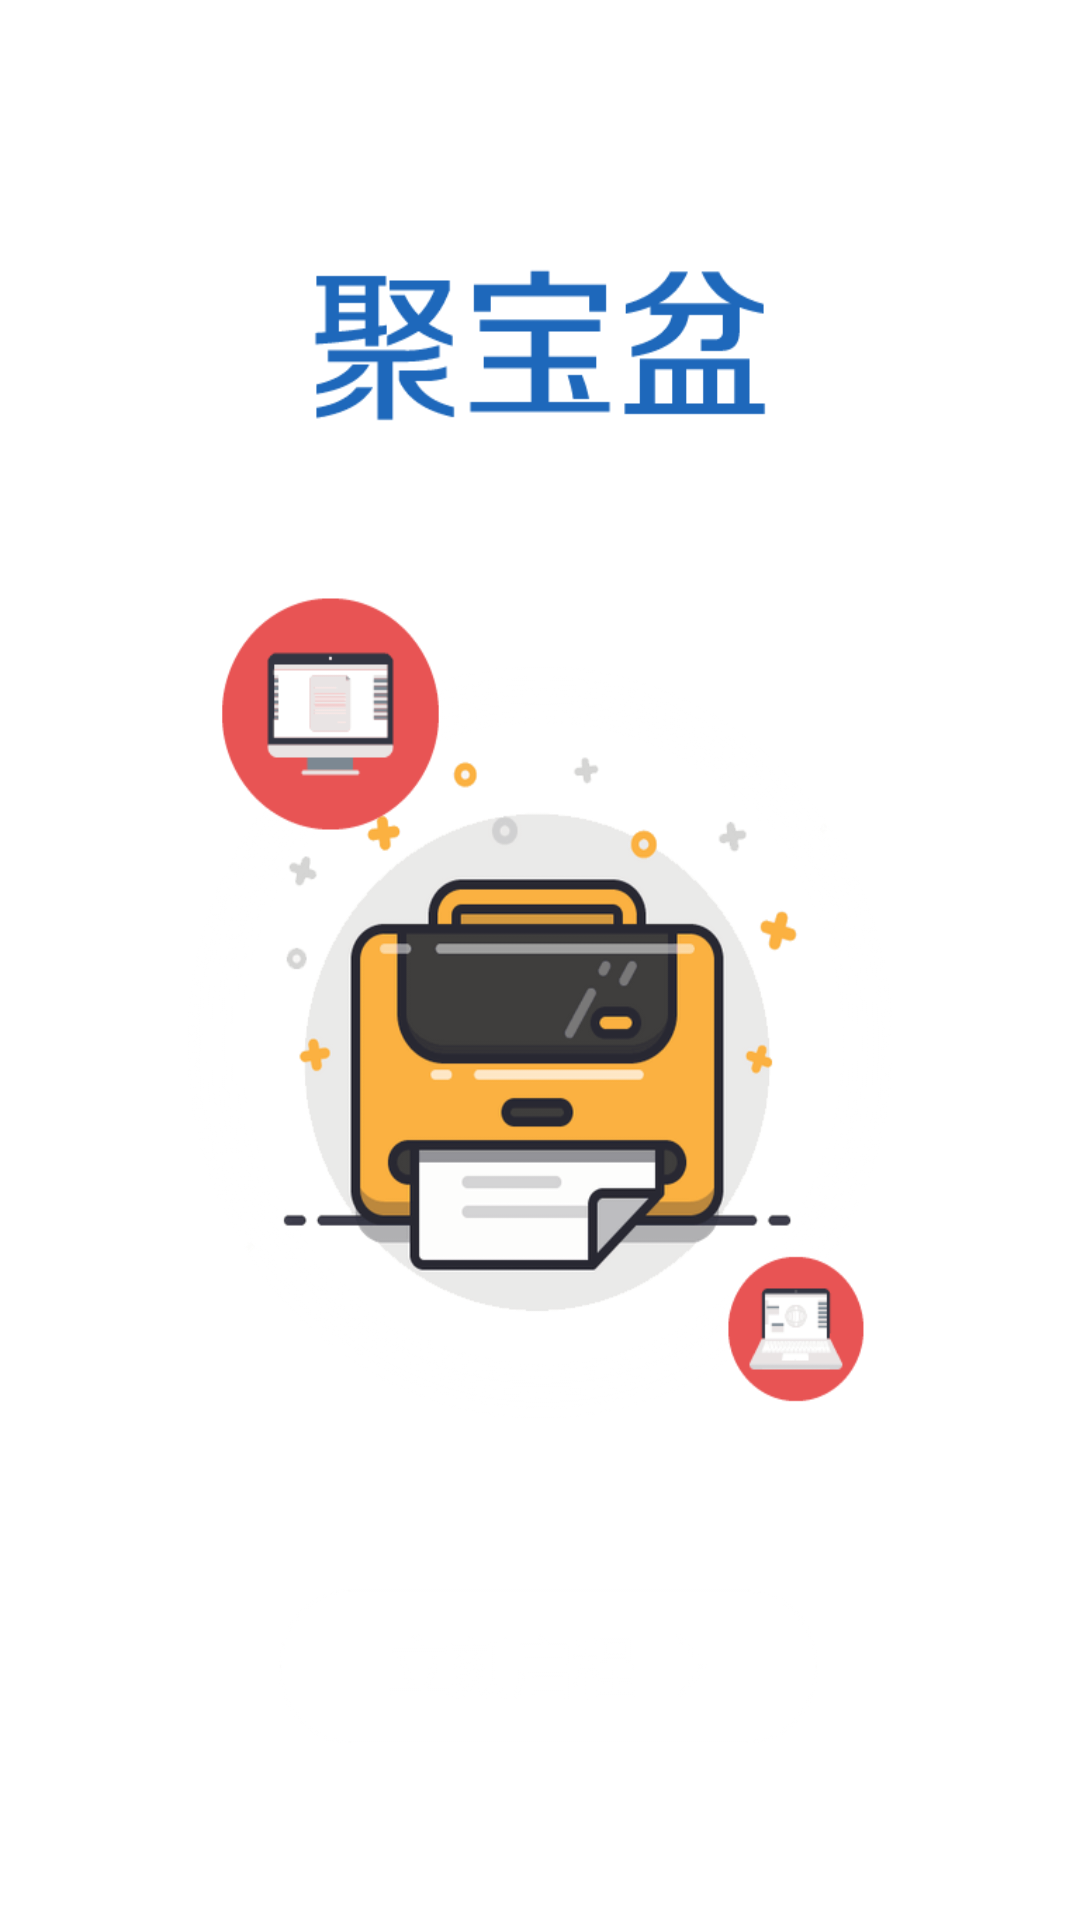

Produce the Android XML layout that renders to this screen, including the resource entries it uses.
<!-- AndroidManifest.xml: application theme AppTheme -->
<!-- res/layout/start_private.xml -->
<?xml version="1.0" encoding="utf-8"?>
<FrameLayout xmlns:android="http://schemas.android.com/apk/res/android"
    android:layout_width="match_parent"
    android:layout_height="match_parent"
    android:background="@drawable/qidongye_bg">

    <FrameLayout
        android:layout_width="match_parent"
        android:layout_height="match_parent"
        android:background="@drawable/qidongye_1"></FrameLayout>

</FrameLayout>
<!-- resources referenced by this layout -->
<resources>
  <!-- drawable qidongye_1: png bitmap (drawable, 28777 bytes) -->
  <style name="AppTheme" parent="Theme.AppCompat.Light.NoActionBar">
          
          <item name="colorPrimary">@color/colorPrimary</item>
          <item name="colorPrimaryDark">@color/colorPrimaryDark</item>
          <item name="colorAccent">@color/colorAccent</item>
          <item name="android:windowBackground">@drawable/qidongye_bg</item>
      </style>
  <color name="colorPrimary">#1D97F1</color>
  <color name="colorPrimaryDark">#1D97F1</color>
  <color name="colorAccent">#1D97F1</color>
</resources>
